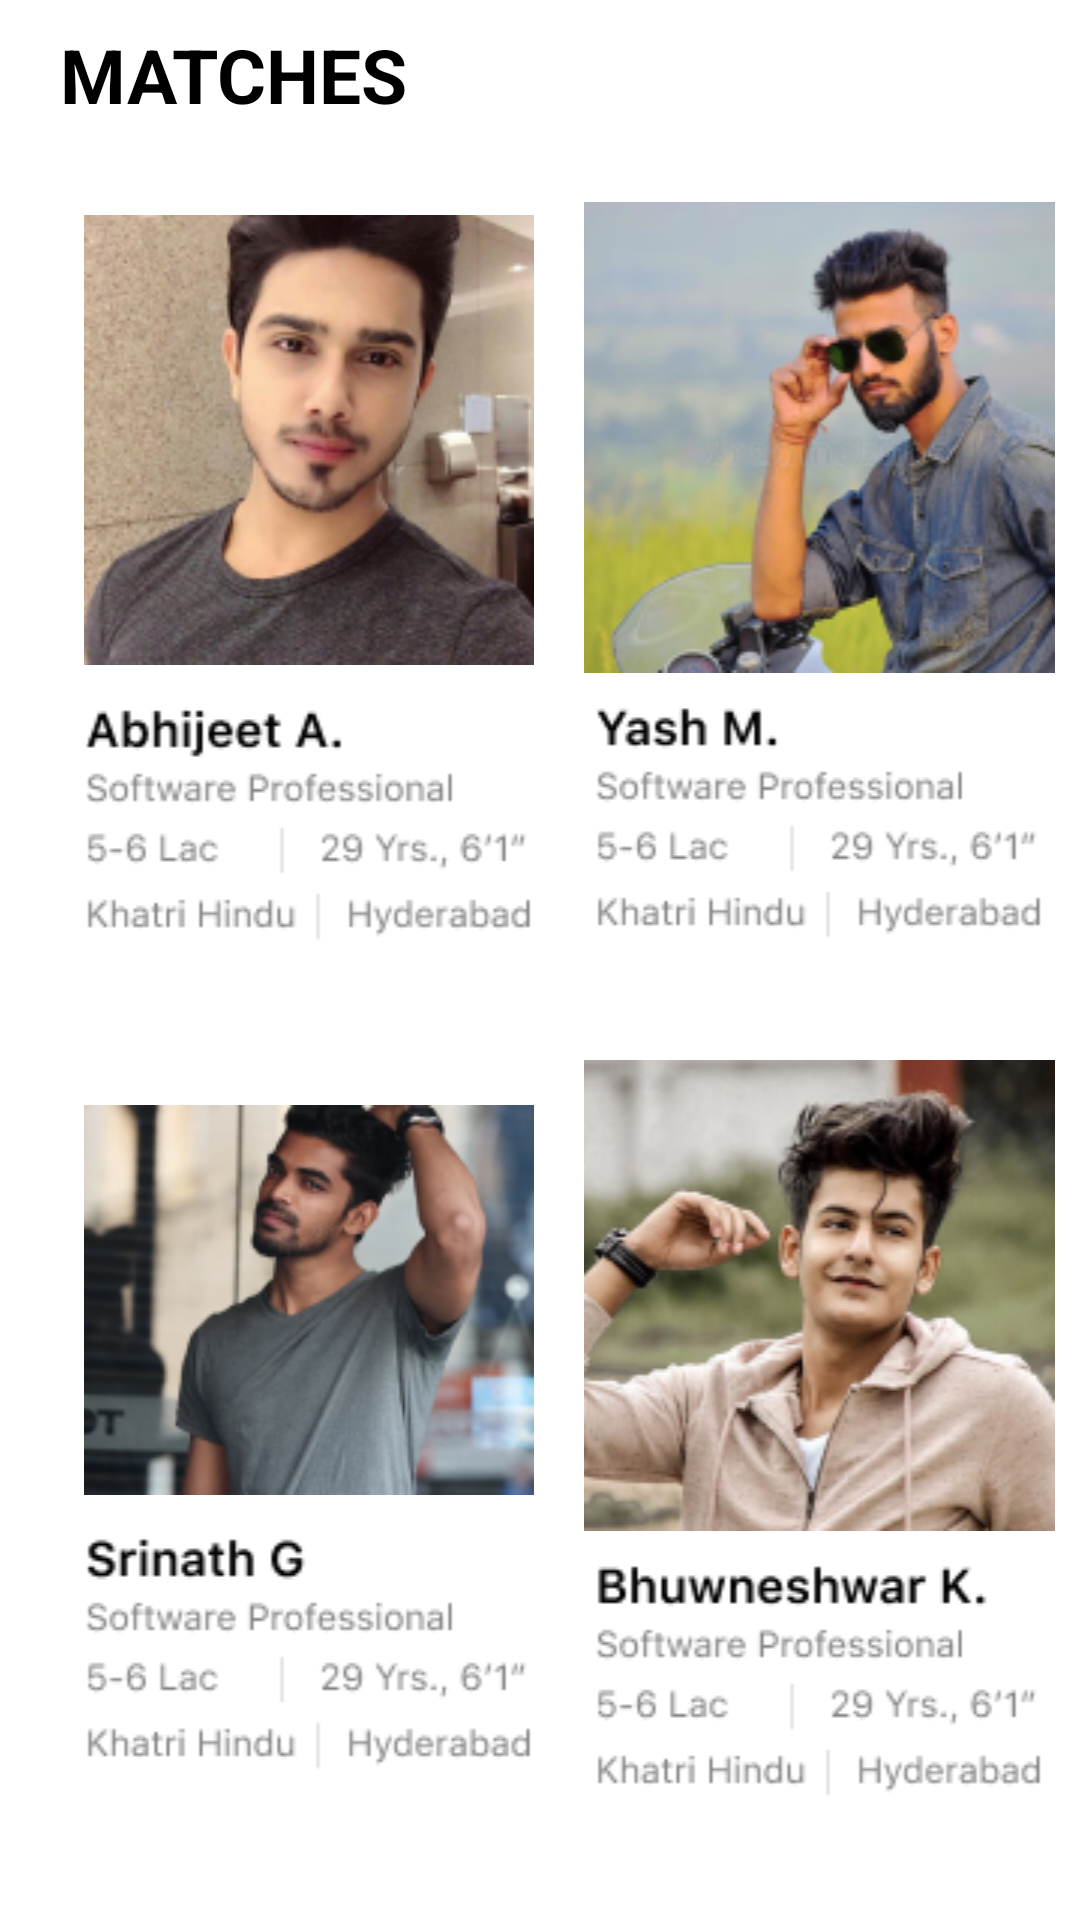

Here is an Android app screen rendered from its layout file. Give the layout XML and the strings, colors and styles it references.
<!-- AndroidManifest.xml: application theme Theme.Matrimony -->
<!-- res/layout/fragment_matches.xml -->
<?xml version="1.0" encoding="utf-8"?>
<RelativeLayout xmlns:android="http://schemas.android.com/apk/res/android"
    xmlns:tools="http://schemas.android.com/tools"
    android:layout_width="match_parent"
    android:layout_height="match_parent"
    xmlns:app="http://schemas.android.com/apk/res-auto"
    tools:context=".MatchesFragment">


    <TextView
        android:layout_width="wrap_content"
        android:layout_height="30dp"
        android:text="MATCHES"
        android:textColor="@color/black"
        android:layout_marginLeft="20dp"
        android:layout_marginTop="8dp"
        android:textSize="25sp"
        android:textStyle="bold" />

    <ScrollView
        android:layout_width="match_parent"
        android:layout_height="707dp"
        android:layout_marginTop="50dp"
        android:overScrollMode="never"
        android:scrollbars="none"
        app:layout_constraintBottom_toBottomOf="parent"
        app:layout_constraintEnd_toEndOf="parent">

        <androidx.constraintlayout.widget.ConstraintLayout
            android:layout_width="match_parent"
            android:layout_height="wrap_content">

            <LinearLayout
                android:id="@+id/layout1"
                android:layout_width="166dp"
                android:layout_height="275dp"
                android:layout_marginLeft="20dp"
                android:background="@drawable/banner"
                android:gravity="center"
                android:orientation="vertical"
                app:layout_constraintStart_toStartOf="parent"
                app:layout_constraintTop_toTopOf="parent">


                <ImageView
                    android:id="@+id/layouti1"
                    android:layout_width="match_parent"
                    android:layout_height="wrap_content"
                    android:layout_margin="8dp"
                    android:contentDescription="@string/app_name"
                    android:src="@drawable/profile1" />



                <ImageView
                    android:layout_width="match_parent"
                    android:layout_height="wrap_content"
                    android:src="@drawable/text"/>


            </LinearLayout>


            <LinearLayout
                android:id="@+id/layout2"
                android:layout_width="176dp"
                android:layout_height="274dp"
                android:background="@drawable/banner"
                android:gravity="center"
                android:orientation="vertical"
                app:layout_constraintDimensionRatio="H.1:1"
                app:layout_constraintEnd_toEndOf="parent"
                app:layout_constraintStart_toEndOf="@id/layout1"
                app:layout_constraintTop_toTopOf="parent">


                <ImageView
                    android:id="@+id/layouti2"
                    android:layout_width="match_parent"
                    android:layout_height="wrap_content"
                    android:layout_margin="8dp"
                    android:contentDescription="@string/app_name"
                    android:src="@drawable/profile2" />

                <ImageView
                    android:layout_width="match_parent"
                    android:layout_height="wrap_content"
                    android:src="@drawable/text1"/>


            </LinearLayout>


            <LinearLayout
                android:id="@+id/layout3"
                android:layout_width="166dp"
                android:layout_height="275dp"
                android:layout_marginStart="20dp"
                android:layout_marginLeft="20dp"
                android:layout_marginTop="12dp"
                android:background="@drawable/banner"
                android:gravity="center"

                android:orientation="vertical"
                app:layout_constraintStart_toStartOf="parent"
                app:layout_constraintTop_toBottomOf="@id/layout1">


                <ImageView
                    android:id="@+id/layouti3"
                    android:layout_width="match_parent"
                    android:layout_height="wrap_content"
                    android:layout_margin="8dp"
                    android:contentDescription="@string/app_name"
                    android:src="@drawable/profile3" />


                <ImageView
                    android:layout_width="match_parent"
                    android:layout_height="wrap_content"
                    android:src="@drawable/text3" />


            </LinearLayout>

            <LinearLayout
                android:id="@+id/layout4"
                android:layout_width="176dp"
                android:layout_height="274dp"
                android:layout_marginTop="12dp"
                android:background="@drawable/banner"
                android:gravity="center"
                android:orientation="vertical"
                app:layout_constraintDimensionRatio="H.1:1"
                app:layout_constraintEnd_toEndOf="parent"
                app:layout_constraintHorizontal_bias="0.51"

                app:layout_constraintStart_toEndOf="@id/layout3"
                app:layout_constraintTop_toBottomOf="@id/layout2">


                <ImageView
                    android:id="@+id/layouti4"
                    android:layout_width="match_parent"
                    android:layout_height="wrap_content"
                    android:layout_margin="8dp"
                    android:contentDescription="@string/app_name"
                    android:src="@drawable/profile5" />

                <ImageView
                    android:layout_width="match_parent"
                    android:layout_height="wrap_content"
                    android:src="@drawable/text4" />


            </LinearLayout>

            <LinearLayout
                android:id="@+id/layout5"
                android:layout_width="166dp"
                android:layout_height="275dp"
                android:layout_marginStart="20dp"
                android:layout_marginLeft="20dp"
                android:layout_marginTop="12dp"
                android:background="@drawable/banner"
                android:gravity="center"

                android:orientation="vertical"
                app:layout_constraintStart_toStartOf="parent"
                app:layout_constraintTop_toBottomOf="@id/layout3">


                <ImageView
                    android:id="@+id/layouti5"
                    android:layout_width="match_parent"
                    android:layout_height="wrap_content"
                    android:layout_margin="8dp"
                    android:contentDescription="@string/app_name"
                    android:src="@drawable/profile4" />


                <ImageView
                    android:layout_width="match_parent"
                    android:layout_height="wrap_content"
                    android:src="@drawable/text" />


            </LinearLayout>
            <LinearLayout
                android:id="@+id/layout6"
                android:layout_width="176dp"
                android:layout_height="274dp"
                android:layout_marginTop="12dp"
                android:background="@drawable/banner"
                android:gravity="center"
                android:orientation="vertical"
                app:layout_constraintDimensionRatio="H.1:1"
                app:layout_constraintEnd_toEndOf="parent"
                app:layout_constraintHorizontal_bias="0.51"

                app:layout_constraintStart_toEndOf="@id/layout5"
                app:layout_constraintTop_toBottomOf="@id/layout4">


                <ImageView
                    android:id="@+id/layouti6"
                    android:layout_width="match_parent"
                    android:layout_height="wrap_content"
                    android:layout_margin="8dp"
                    android:contentDescription="@string/app_name"
                    android:src="@drawable/profile6" />

                <ImageView
                    android:layout_width="match_parent"
                    android:layout_height="wrap_content"
                    android:src="@drawable/text3" />


            </LinearLayout>



        </androidx.constraintlayout.widget.ConstraintLayout>


    </ScrollView>


</RelativeLayout>
<!-- resources referenced by this layout -->
<resources>
  <color name="black">#FF000000</color>
  <!-- drawable profile1: png bitmap (drawable, 51810 bytes) -->
  <!-- drawable profile2: png bitmap (drawable, 46629 bytes) -->
  <!-- drawable profile3: png bitmap (drawable, 39350 bytes) -->
  <!-- drawable profile4: png bitmap (drawable, 37795 bytes) -->
  <!-- drawable profile5: png bitmap (drawable, 50920 bytes) -->
  <!-- drawable profile6: png bitmap (drawable, 27324 bytes) -->
  <!-- drawable text: png bitmap (drawable, 4310 bytes) -->
  <!-- drawable text1: png bitmap (drawable, 4106 bytes) -->
  <!-- drawable text3: png bitmap (drawable, 4225 bytes) -->
  <!-- drawable text4: png bitmap (drawable, 4585 bytes) -->
  <string name="app_name">Matrimony</string>
  <style name="Theme.Matrimony" parent="Theme.MaterialComponents.DayNight.NoActionBar">
          
          <item name="colorPrimary">#FF5A60</item>
          <item name="colorPrimaryVariant">#FF5A60</item>
          <item name="colorOnPrimary">#FF5A60</item>
          
          <item name="colorSecondary">@color/teal_200</item>
          <item name="colorSecondaryVariant">@color/teal_700</item>
          <item name="colorOnSecondary">@color/black</item>
          
          <item name="android:statusBarColor" tools:targetApi="l">?attr/colorPrimaryVariant</item>
          
      </style>
  <color name="teal_200">#FF03DAC5</color>
  <color name="teal_700">#FF018786</color>
</resources>
